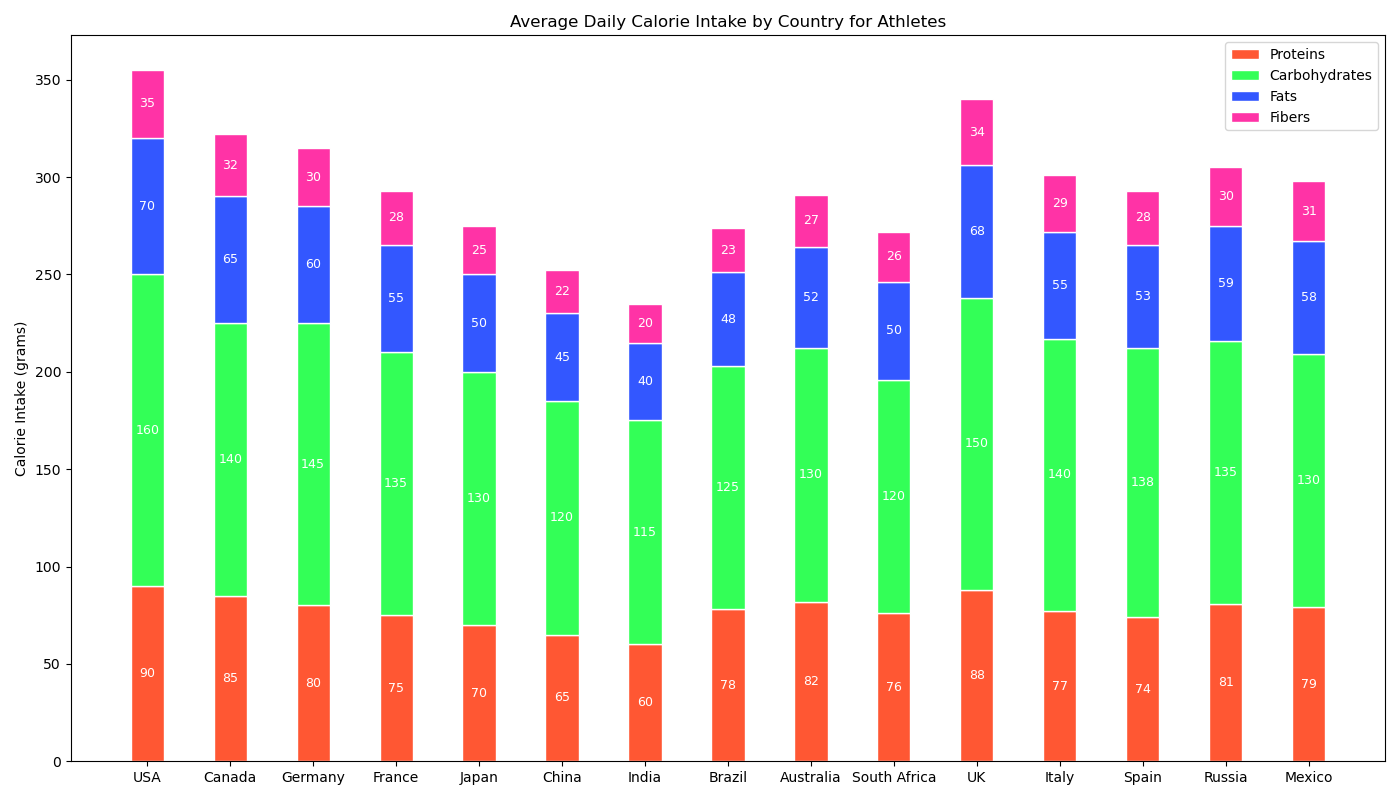

Values plotted in this chart, from the file beside it:
Country, Proteins, Carbohydrates, Fats, Fibers
USA, 90, 160, 70, 35
Canada, 85, 140, 65, 32
Germany, 80, 145, 60, 30
France, 75, 135, 55, 28
Japan, 70, 130, 50, 25
China, 65, 120, 45, 22
India, 60, 115, 40, 20
Brazil, 78, 125, 48, 23
Australia, 82, 130, 52, 27
South Africa, 76, 120, 50, 26
UK, 88, 150, 68, 34
Italy, 77, 140, 55, 29
Spain, 74, 138, 53, 28
Russia, 81, 135, 59, 30
Mexico, 79, 130, 58, 31
